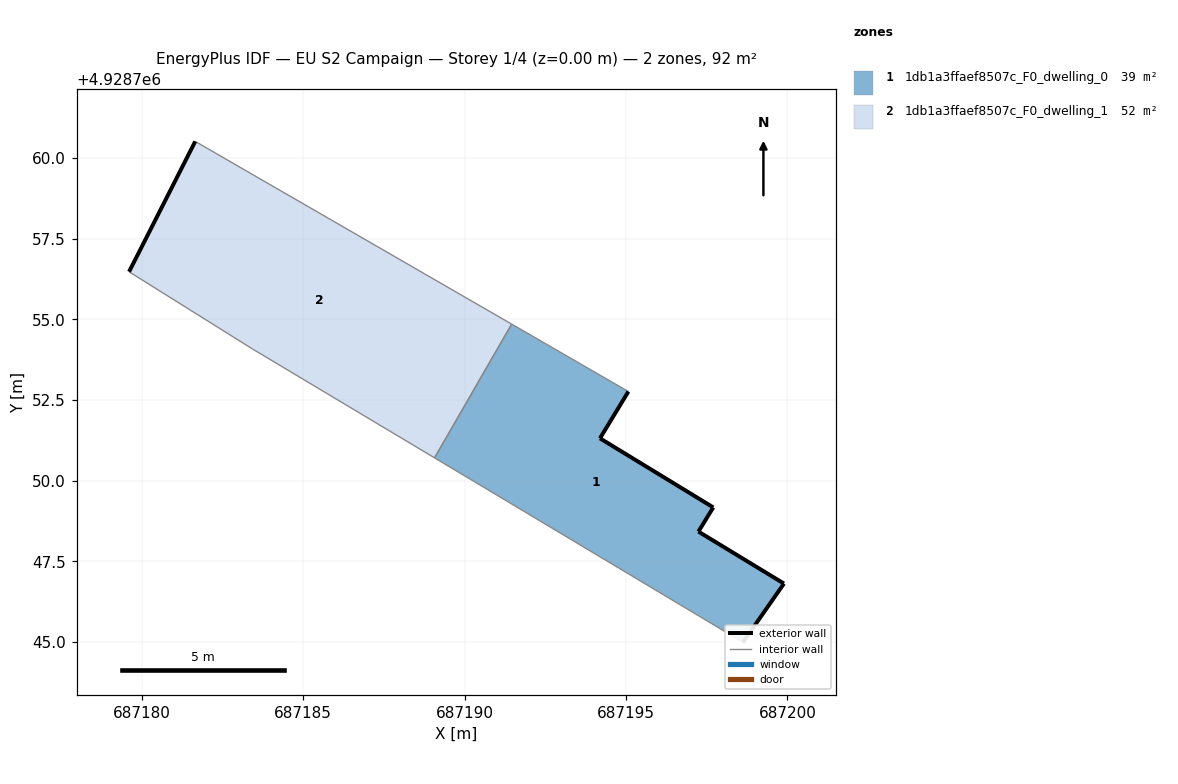
=== STOREY PLAN SPEC (per zone: floor XY polygon, exterior-wall plan segments, windows/doors) ===
zone 1: 1db1a3ffaef8507c_F0_dwelling_0  (39.4 m²)
  floor: (687198.62, 4928744.99) (687199.89, 4928746.81) (687197.24, 4928748.42) (687197.70, 4928749.17) (687194.19, 4928751.31) (687195.07, 4928752.76) (687191.46, 4928754.85) (687189.07, 4928750.71)
  exterior wall: (687199.89, 4928746.81) – (687198.62, 4928744.99)  [2.2 m]
  exterior wall: (687195.07, 4928752.76) – (687194.19, 4928751.31)  [1.7 m]
  exterior wall: (687194.19, 4928751.31) – (687197.70, 4928749.17)  [4.1 m]
  exterior wall: (687197.70, 4928749.17) – (687197.24, 4928748.42)  [0.9 m]
  exterior wall: (687197.24, 4928748.42) – (687199.89, 4928746.81)  [3.1 m]
  interior walls: 3
zone 2: 1db1a3ffaef8507c_F0_dwelling_1  (52.4 m²)
  floor: (687189.07, 4928750.71) (687191.46, 4928754.85) (687181.65, 4928760.51) (687179.60, 4928756.47) (687183.42, 4928754.08)
  exterior wall: (687179.60, 4928756.47) – (687181.65, 4928760.51)  [4.5 m]
  interior walls: 4

=== DERIVED (storey summary) ===
Building: EU S2 Campaign
Storey: 1 of 4  (floor level z = 0.00 m)
Storey gross floor area: 91.8 m²
Zones on this storey: 2
  - 1db1a3ffaef8507c_F0_dwelling_0: floor 39.4 m²; exterior wall 12.0 m (36.0 m²); WWR 0.0%
  - 1db1a3ffaef8507c_F0_dwelling_1: floor 52.4 m²; exterior wall 4.5 m (13.6 m²); WWR 0.0%
Zone adjacency (shared interzone walls):
  - 1db1a3ffaef8507c_F0_dwelling_0 ↔ 1db1a3ffaef8507c_F0_dwelling_1